2-way image classification set "Brackets" from GitHub (oyekanjohn/Brackets_data); label vocabulary: correct, incorrect.

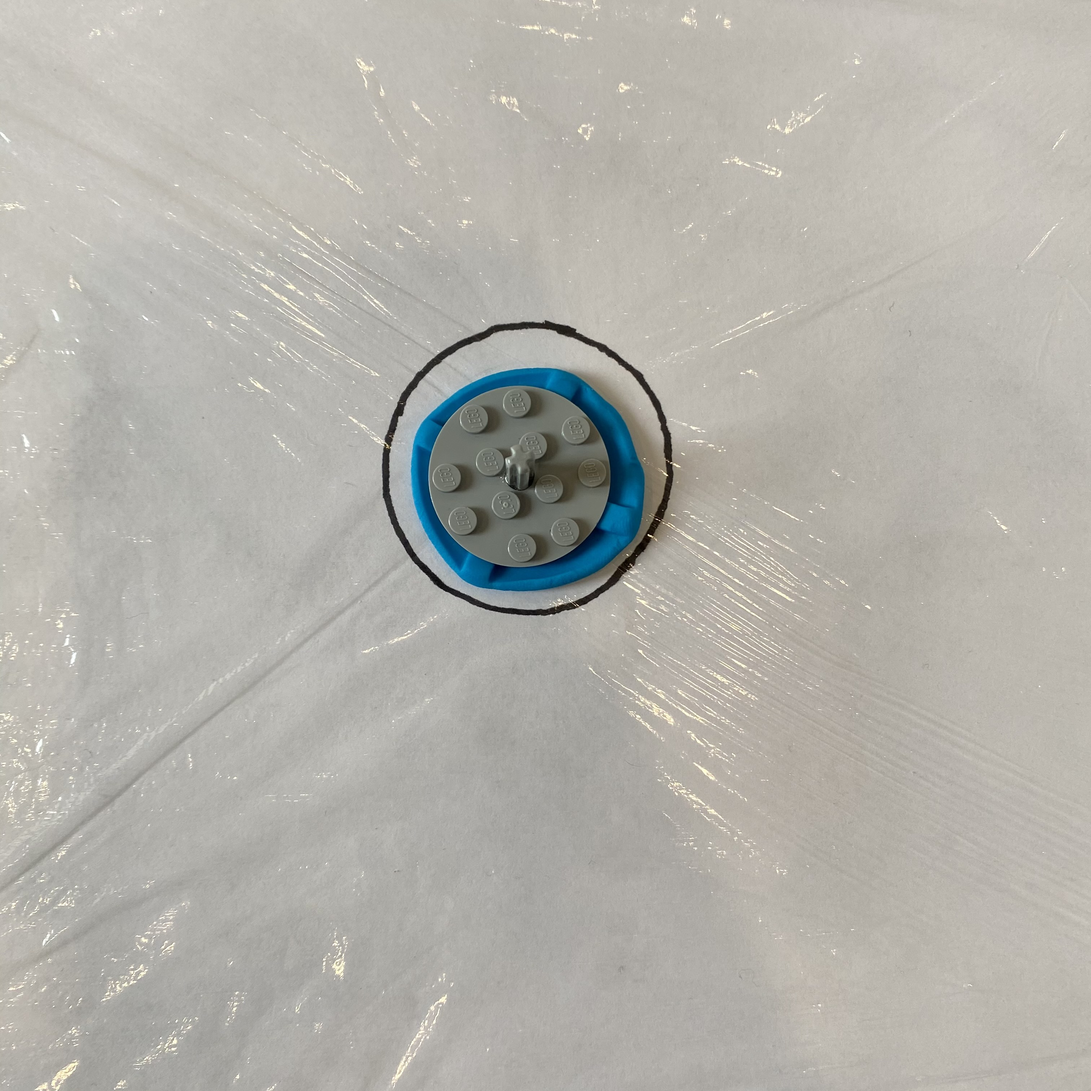
Label: correct

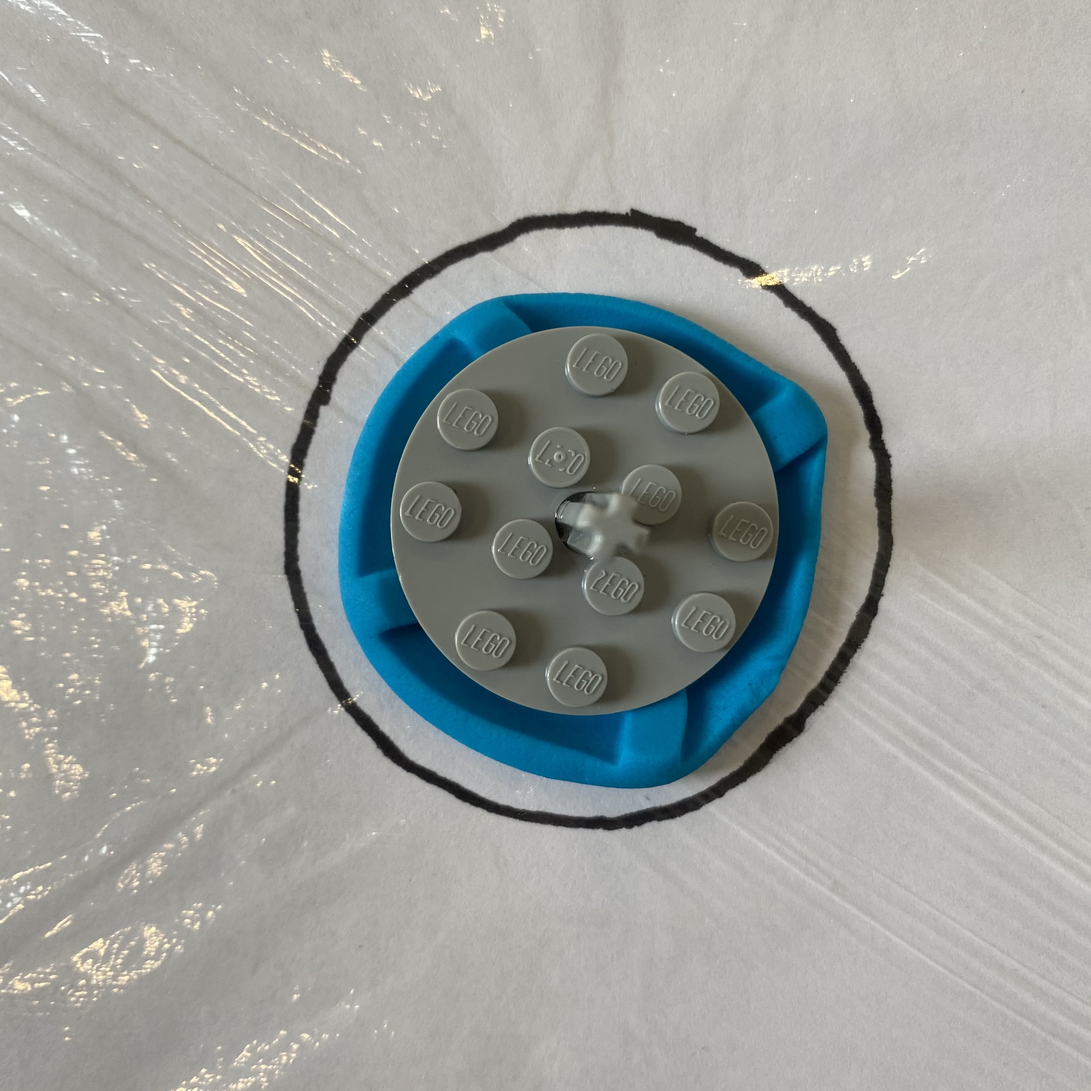
Label: correct

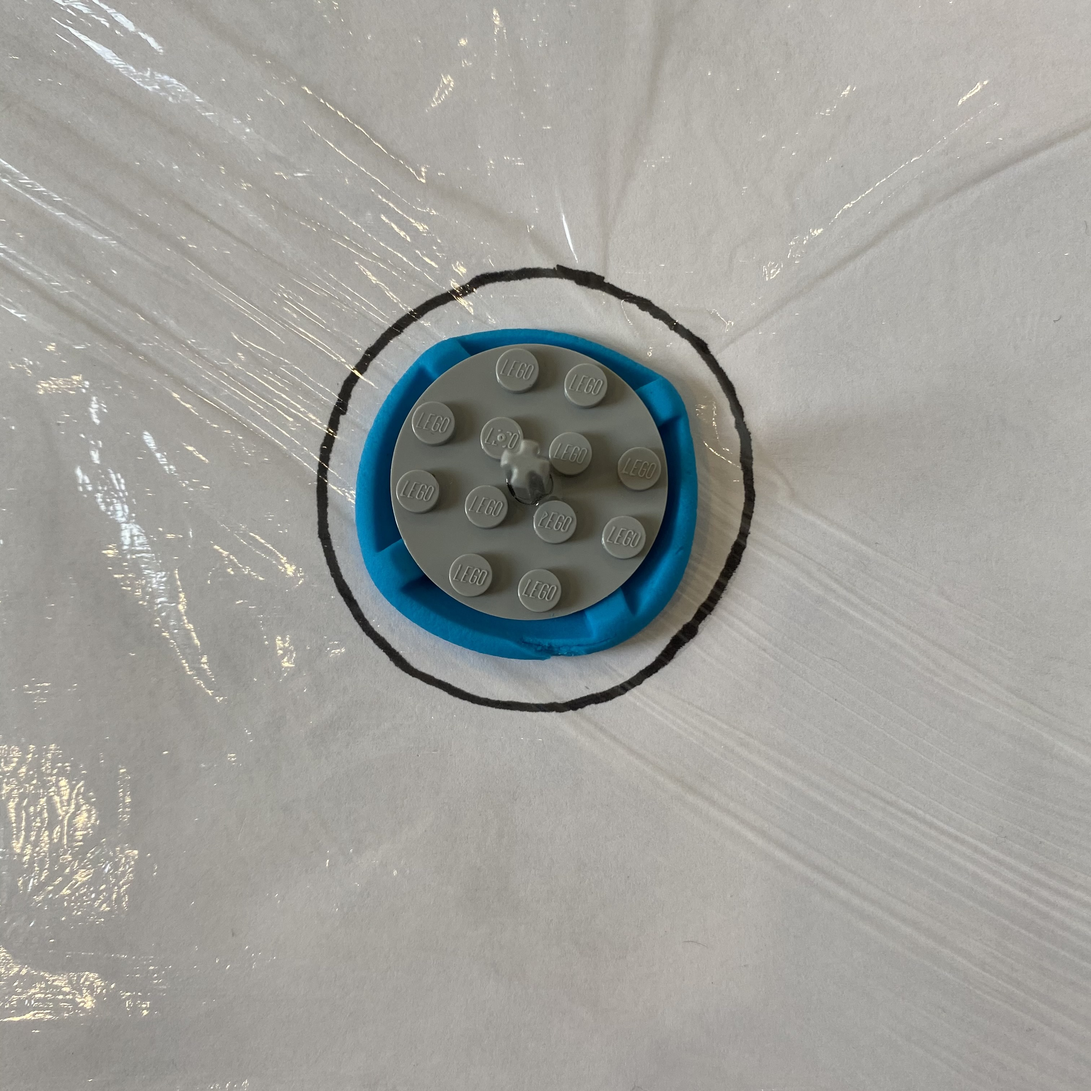
Label: correct

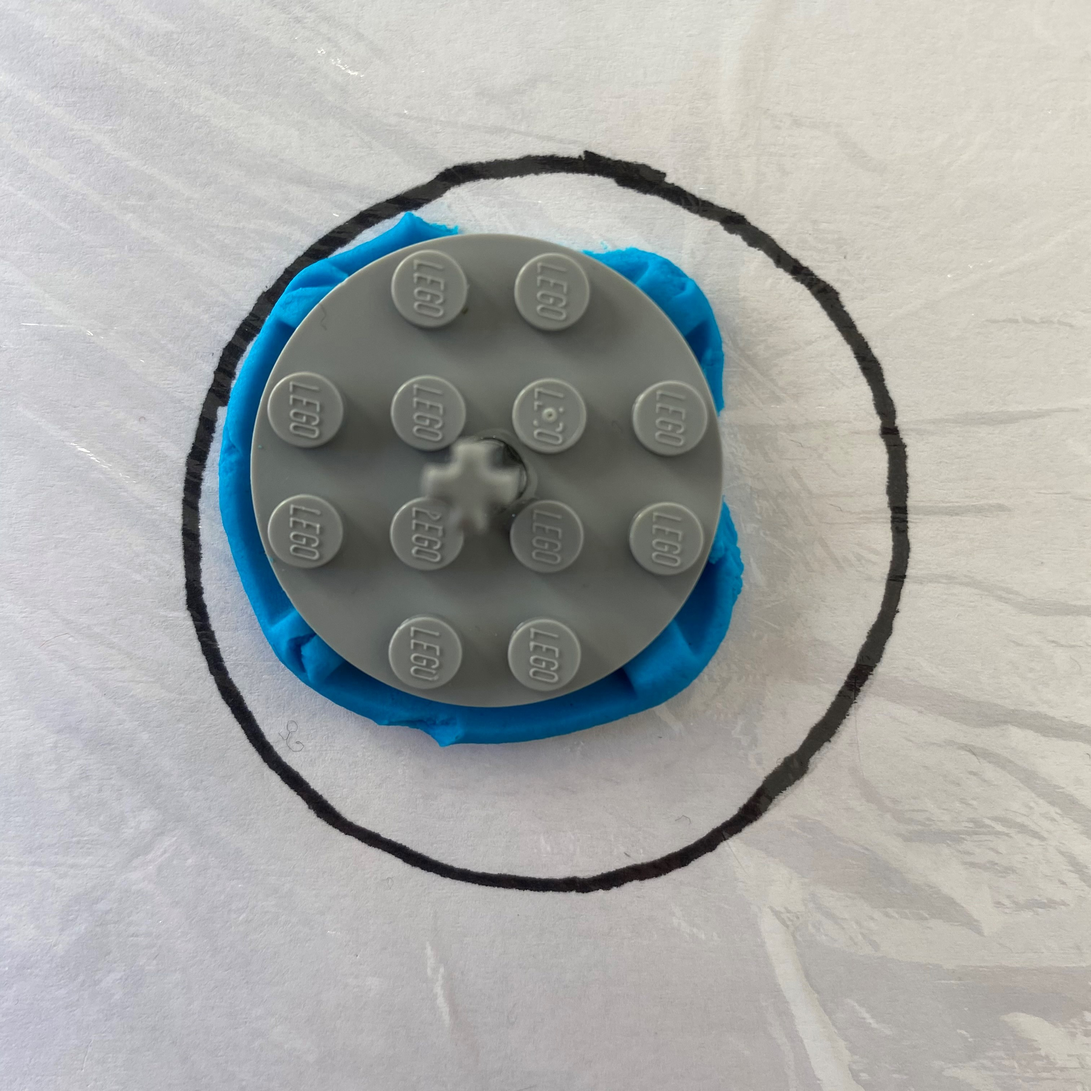
Label: incorrect

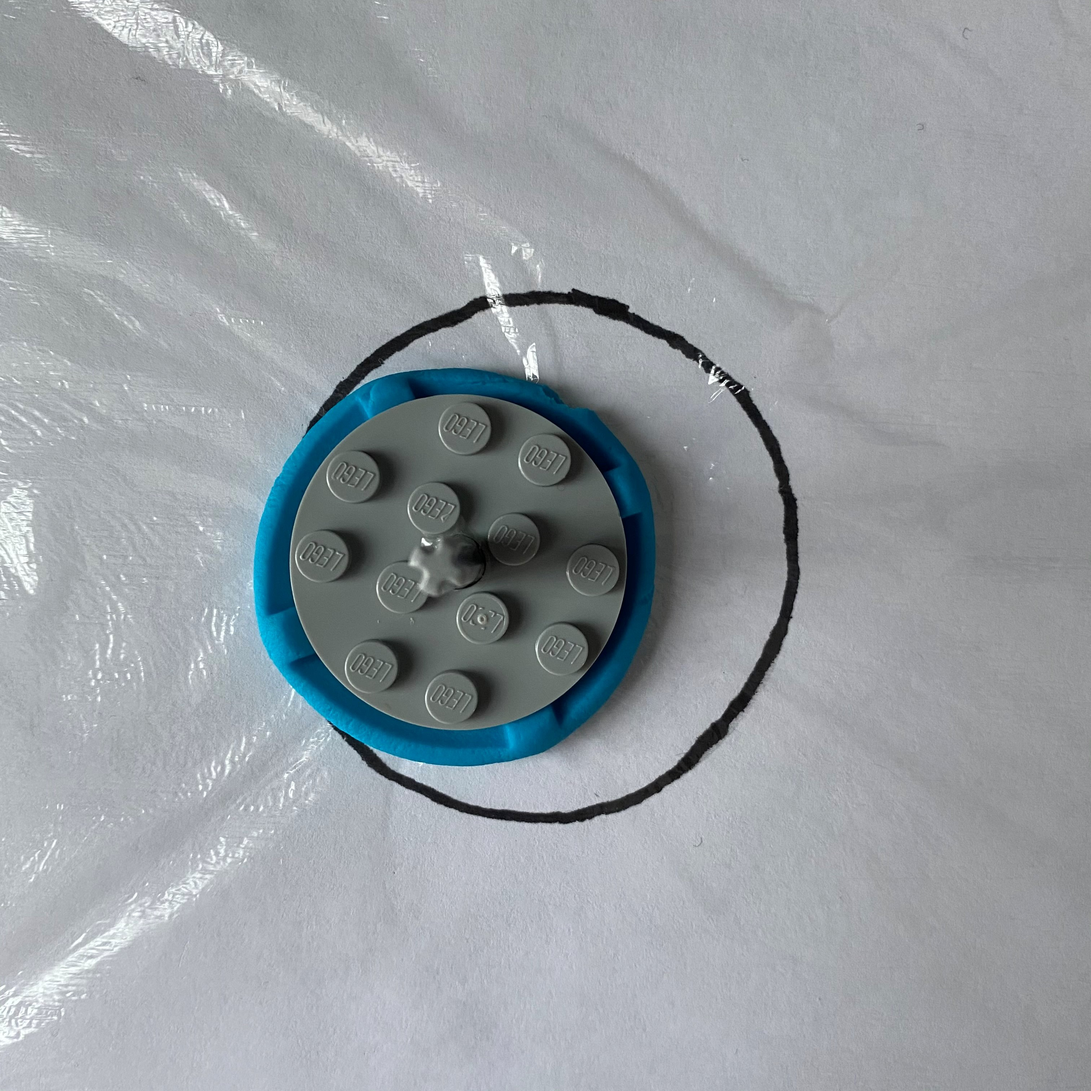
Label: incorrect

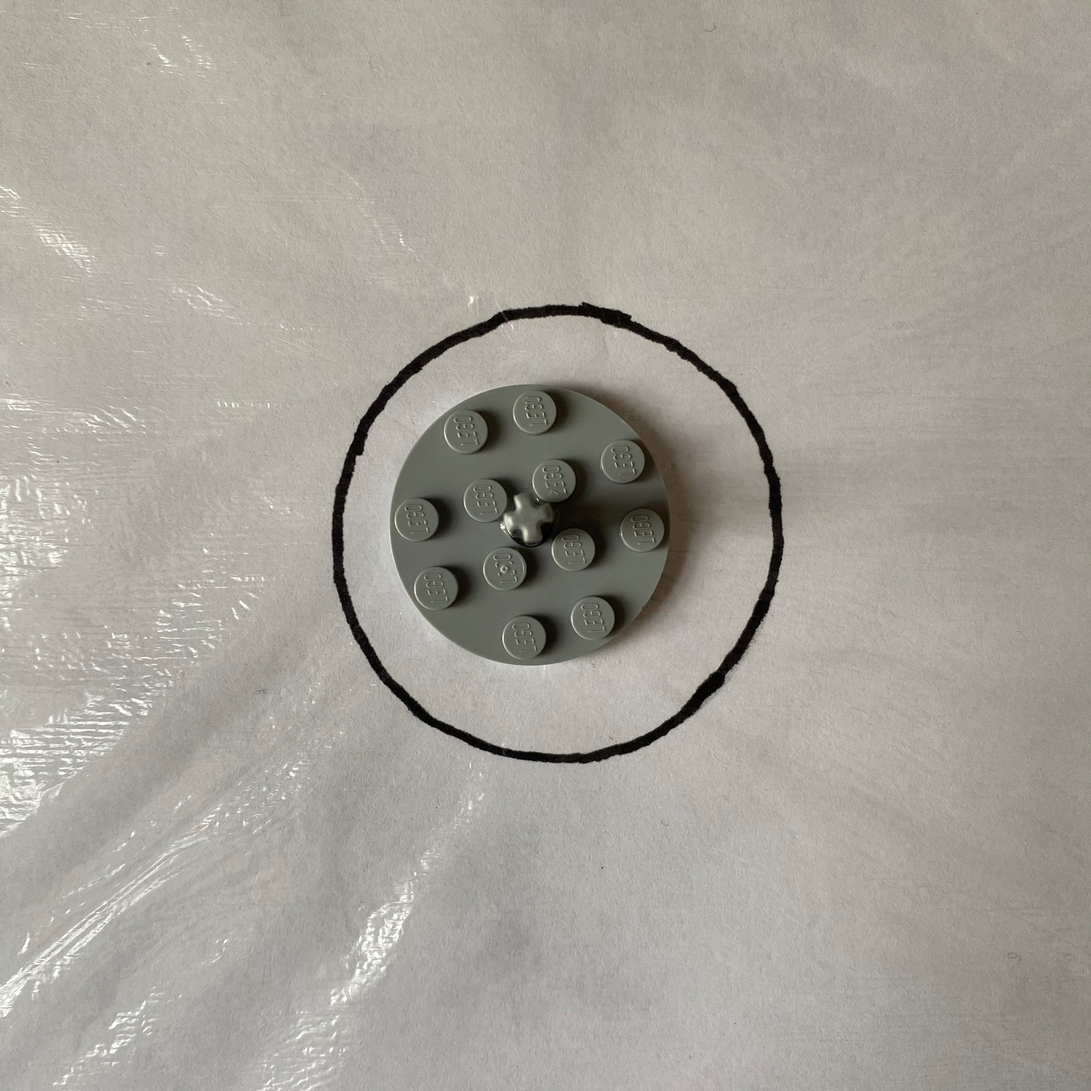
Label: incorrect
